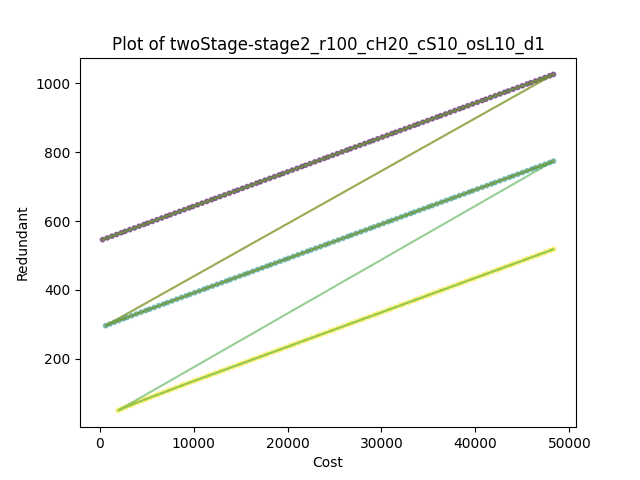

The data file committed next to this chart (first rows):
, Cost, Redundant, Time(sec), sample, scenario, z
0, 310.0, 546.0, 5.229, 0.0, 0.0, 31.0
1, 810.0, 551.0, 5.229, 0.0, 0.0, 31.0
2, 1310, 556.0, 5.229, 0.0, 0.0, 31.0
3, 1810, 561.0, 5.229, 0.0, 0.0, 31.0
4, 2310, 566.0, 5.229, 0.0, 0.0, 31.0
5, 2710, 570.0, 5.229, 0.0, 0.0, 31.0
6, 3210, 575.0, 5.229, 0.0, 0.0, 31.0
7, 3710, 580.0, 5.229, 0.0, 0.0, 31.0
8, 4210, 585.0, 5.229, 0.0, 0.0, 31.0
9, 4710, 590.0, 5.229, 0.0, 0.0, 31.0
10, 5110, 594.0, 5.229, 0.0, 0.0, 31.0
11, 5610, 599.0, 5.229, 0.0, 0.0, 31.0
12, 6110, 604.0, 5.229, 0.0, 0.0, 31.0
13, 6610, 609.0, 5.229, 0.0, 0.0, 31.0
14, 7110, 614.0, 5.229, 0.0, 0.0, 31.0
15, 7510, 618.0, 5.229, 0.0, 0.0, 31.0
16, 8010, 623.0, 5.229, 0.0, 0.0, 31.0
17, 8510, 628.0, 5.229, 0.0, 0.0, 31.0
18, 9010, 633.0, 5.229, 0.0, 0.0, 31.0
19, 9510, 638.0, 5.229, 0.0, 0.0, 31.0
20, 9910, 642.0, 5.229, 0.0, 0.0, 31.0
21, 10410, 647.0, 5.229, 0.0, 0.0, 31.0
22, 10910, 652.0, 5.229, 0.0, 0.0, 31.0
23, 11410, 657.0, 5.229, 0.0, 0.0, 31.0
24, 11910, 662.0, 5.229, 0.0, 0.0, 31.0
25, 12310, 666.0, 5.229, 0.0, 0.0, 31.0
26, 12810, 671.0, 5.229, 0.0, 0.0, 31.0
27, 13310, 676.0, 5.229, 0.0, 0.0, 31.0
28, 13810, 681.0, 5.229, 0.0, 0.0, 31.0
29, 14310, 686.0, 5.229, 0.0, 0.0, 31.0
30, 14710, 690.0, 5.229, 0.0, 0.0, 31.0
31, 15210, 695.0, 5.229, 0.0, 0.0, 31.0
32, 15710, 700.0, 5.229, 0.0, 0.0, 31.0
33, 16210, 705.0, 5.229, 0.0, 0.0, 31.0
34, 16710, 710.0, 5.229, 0.0, 0.0, 31.0
35, 17110, 714.0, 5.229, 0.0, 0.0, 31.0
36, 17610, 719.0, 5.229, 0.0, 0.0, 31.0
37, 18110, 724.0, 5.229, 0.0, 0.0, 31.0
38, 18610, 729.0, 5.229, 0.0, 0.0, 31.0
39, 19110, 734.0, 5.229, 0.0, 0.0, 31.0
40, 19510, 738.0, 5.229, 0.0, 0.0, 31.0
41, 20010, 743.0, 5.229, 0.0, 0.0, 31.0
42, 20510, 748.0, 5.229, 0.0, 0.0, 31.0
43, 21010, 753.0, 5.229, 0.0, 0.0, 31.0
44, 21510, 758.0, 5.229, 0.0, 0.0, 31.0
45, 21910, 762.0, 5.229, 0.0, 0.0, 31.0
46, 22410, 767.0, 5.229, 0.0, 0.0, 31.0
47, 22910, 772.0, 5.229, 0.0, 0.0, 31.0
48, 23410, 777.0, 5.229, 0.0, 0.0, 31.0
49, 23910, 782.0, 5.229, 0.0, 0.0, 31.0
50, 24310, 786.0, 5.229, 0.0, 0.0, 31.0
51, 24810, 791.0, 5.229, 0.0, 0.0, 31.0
52, 25310, 796.0, 5.229, 0.0, 0.0, 31.0
53, 25810, 801.0, 5.229, 0.0, 0.0, 31.0
54, 26310, 806.0, 5.229, 0.0, 0.0, 31.0
55, 26710, 810.0, 5.229, 0.0, 0.0, 31.0
56, 27210, 815.0, 5.229, 0.0, 0.0, 31.0
57, 27710, 820.0, 5.229, 0.0, 0.0, 31.0
58, 28210, 825.0, 5.229, 0.0, 0.0, 31.0
59, 28710, 830.0, 5.229, 0.0, 0.0, 31.0
... 243 more rows
